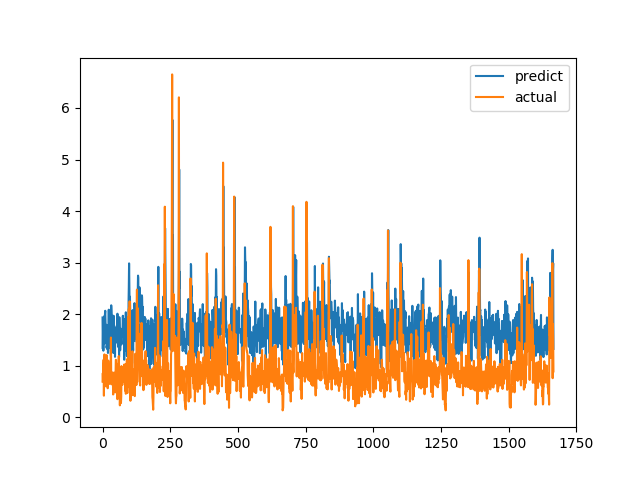

The table this chart was drawn from, first rows:
predict, actual
1.936, 0.6915
1.327, 0.8558
1.713, 0.7094
1.291, 1.015
1.578, 1.116
1.575, 0.4183
1.424, 1.002
1.964, 1.219
1.89, 1.143
2.008, 0.6528
2.066, 0.6747
1.835, 0.601
1.607, 0.6695
1.794, 0.6538
1.459, 0.7814
1.344, 1.206
1.383, 0.8469
1.324, 0.8286
1.78, 0.6482
1.74, 0.5624
1.246, 0.7183
1.627, 1.1
1.737, 0.9542
2.086, 0.729
1.718, 0.6694
1.661, 0.8631
1.344, 0.6465
1.512, 0.8223
1.556, 0.9236
1.63, 0.8301
1.307, 1.067
1.196, 1.546
2.172, 0.6827
2.039, 0.6386
1.868, 0.6464
1.54, 0.6881
1.586, 0.7274
1.753, 0.65
1.684, 0.8694
1.97, 0.4409
1.246, 0.4519
1.593, 0.7575
1.962, 0.4952
1.246, 0.6851
1.429, 0.7244
1.749, 0.8654
1.172, 0.74
1.672, 0.8071
1.462, 0.8204
1.565, 1.114
1.495, 1.109
1.688, 0.4751
1.655, 1.039
1.783, 0.9458
1.719, 0.7878
2.008, 0.3505
1.431, 0.9368
1.68, 0.9868
1.363, 0.647
1.54, 1.03
... 1,606 more rows
